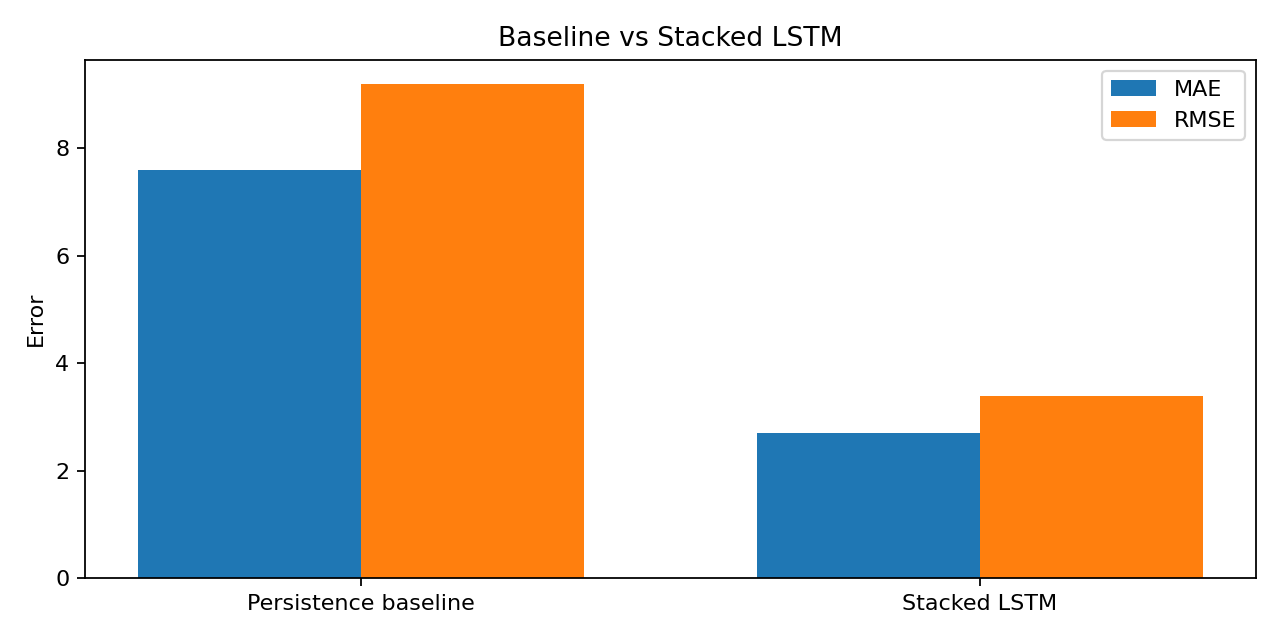

Source data for this figure (header and first rows):
model, mae, rmse, mape_pct, r2
Persistence baseline, 7.597, 9.184, 18.22, 0.6371
Stacked LSTM, 2.692, 3.379, 7.004, 0.9509
